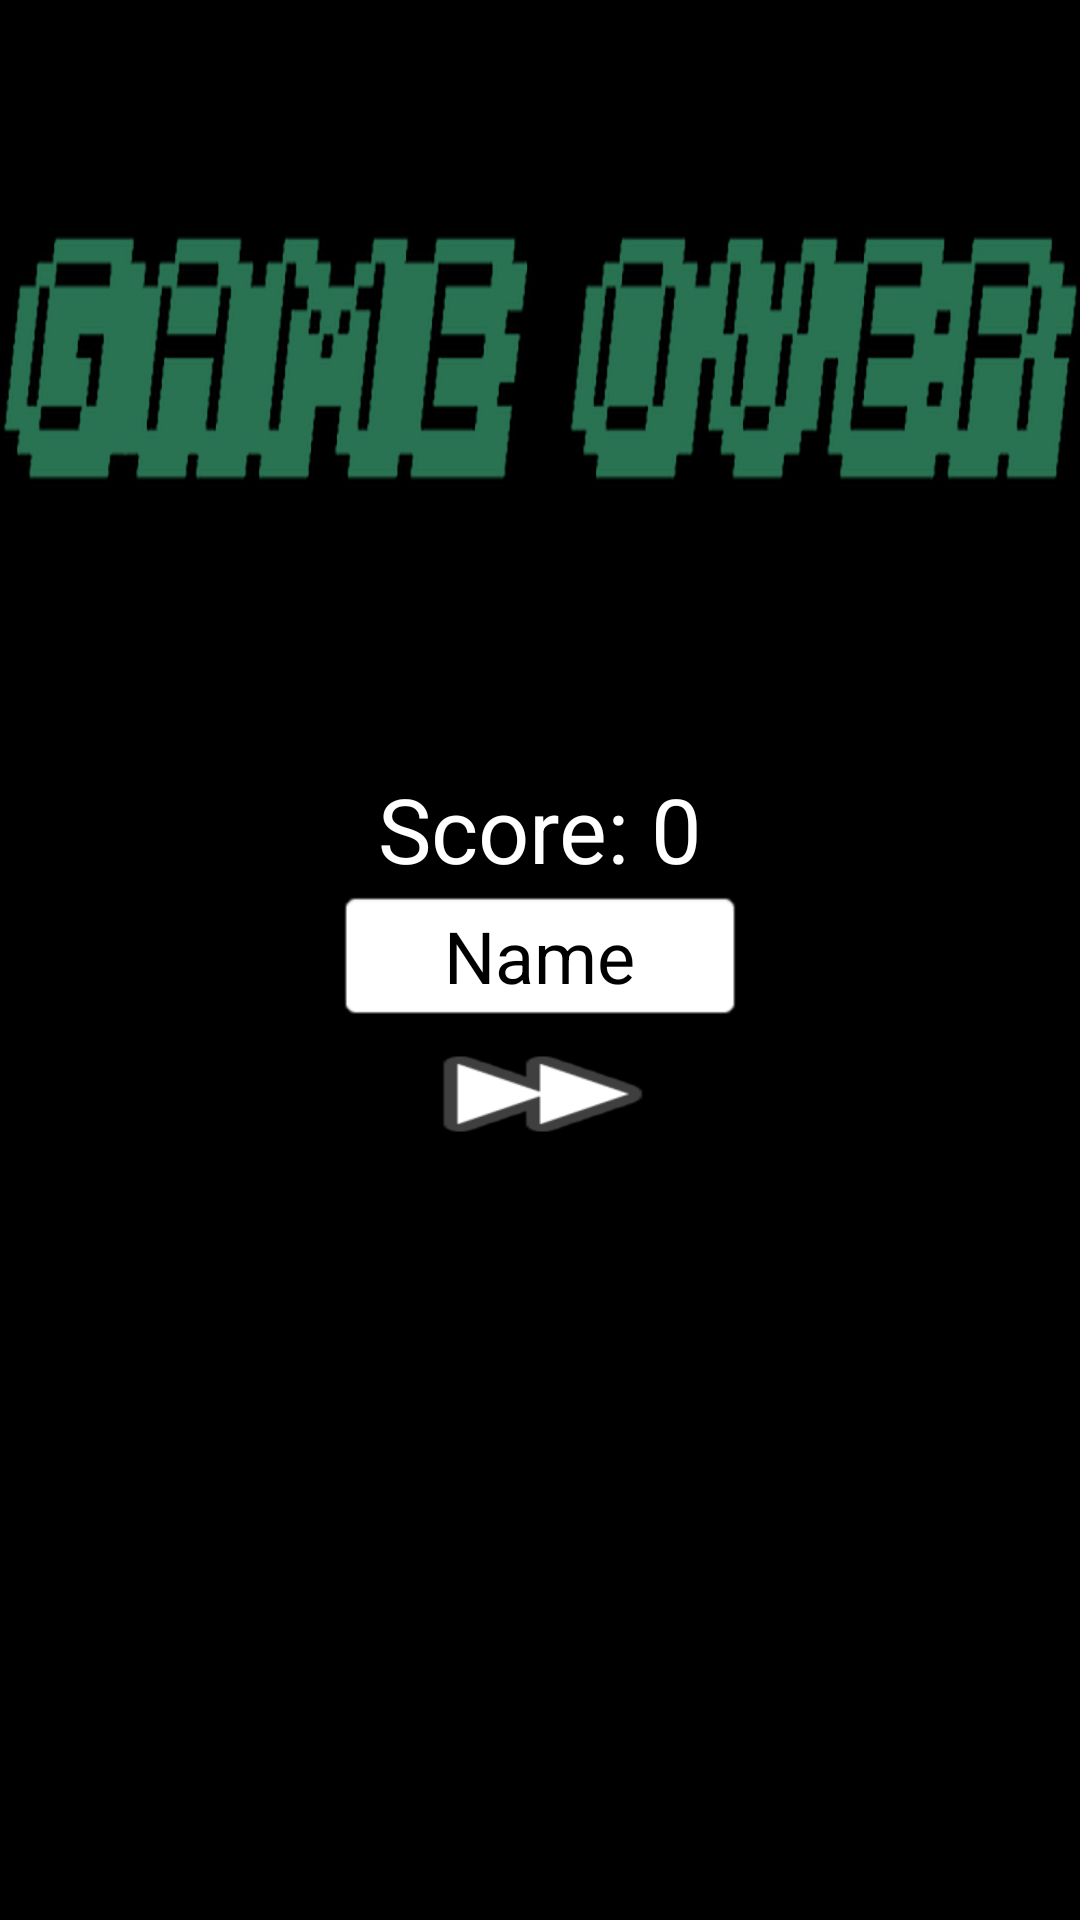

Reconstruct the res/layout file that produces this screen, plus the resources it refers to.
<!-- AndroidManifest.xml: application theme Theme.AppCompat.Light.NoActionBar.FullScreen -->
<!-- res/layout/gameover_activity.xml -->
<?xml version="1.0" encoding="utf-8"?>
<LinearLayout xmlns:android="http://schemas.android.com/apk/res/android"
    xmlns:tools="http://schemas.android.com/tools"
    android:layout_width="match_parent"
    android:layout_height="match_parent"
    android:background="#000000"
    android:gravity="center_horizontal"
    android:orientation="vertical">

    <ImageView
        android:id="@+id/imageView"
        android:layout_width="match_parent"
        android:layout_height="256dp"
        android:background="@drawable/game_over"
        android:backgroundTint="#297353" />

    <TextView
        android:id="@+id/textView2"
        android:layout_width="match_parent"
        android:layout_height="wrap_content"
        android:gravity="center_horizontal"
        android:text="Score: 0"
        android:textColor="#FFFFFF"
        android:textSize="30sp" />

    <EditText
        android:id="@+id/textView"
        android:layout_width="136dp"
        android:layout_height="wrap_content"
        android:background="@android:drawable/editbox_background"
        android:textAlignment="center"
        android:textColor="@android:color/black"
        android:textSize="24sp"
        android:text="Name"
        android:inputType="textAutoCorrect|textCapSentences"/>

    <Button
        android:id="@+id/button2"
        android:layout_width="wrap_content"
        android:layout_height="wrap_content"
        android:background="@android:drawable/ic_media_ff" />

</LinearLayout>
<!-- resources referenced by this layout -->
<resources>
  <!-- drawable game_over: png bitmap (drawable, 221743 bytes) -->
  <style name="Theme.AppCompat.Light.NoActionBar.FullScreen" parent="@style/Theme.AppCompat.Light.NoActionBar">
          <item name="android:windowNoTitle">true</item>
          <item name="android:windowActionBar">false</item>
          <item name="android:windowFullscreen">true</item>
          <item name="android:windowContentOverlay">@null</item>
      </style>
</resources>
